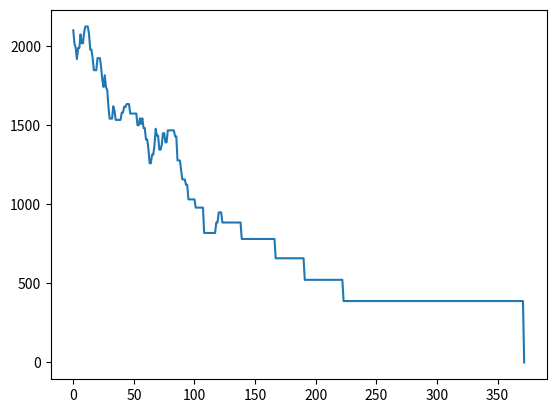

Recreate this plot in Python.
import numpy as np
import matplotlib.pyplot as plt

def energy(w, X, Y):
    Y_est = np.sign(np.dot(X, w))
    return 0.5 * np.sum((Y - Y_est)**2)

def accept_prob(wp, w, beta, X, Y):
    return min(1, np.exp(-beta*(energy(wp, X, Y) - energy(w, X, Y))))

def overlap(wp, w):
    return 1.0 / (w.shape[0]) * np.dot(w, wp)

def metropolis_sim_anneal(w_init, beta_init, beta_pace, X, Y, epsilon=0):
    M = X.shape[0]
    N = w_init.shape[0]
    w_est = np.copy(w_init)
    wp = np.copy(w_est)
    beta = beta_init
    energy_record = np.array([])
    energy_record = np.append(energy_record, energy(w_init, X, Y))
    print(energy(w_est, X, Y))
    while (energy(w_est, X, Y) / M > epsilon):

        index_rand = np.random.randint(0, N)
        wp = np.copy(w_est)
        wp[index_rand] = -1 * wp[index_rand]

        if np.random.uniform() < accept_prob(wp, w_est, beta, X, Y):
            w_est = np.copy(wp)

        beta = beta * beta_pace
        energy_record= np.append(energy_record, energy(w_est, X, Y))

    return w_est, energy_record


# Example - -

# Example for going through the alpha_list
# alpha_list = np.linspace(0.5,5,20)
#for alpha in alpha_list:
#    M = int(round(alpha * N))

N = 40
M =2000
alpha = M / N
beta_init = 0.01
beta_pace = 1.01
epsilon = 0.01

w = 2 * np.random.random_integers(0, 1, N) - 1
X = np.random.randn(M, N)
Y = np.sign(np.dot(X, w))
w_init = 2 * np.random.random_integers(0, 1, N) - 1


w_est, energy_record = metropolis_sim_anneal(w_init, beta_init, beta_pace, X, Y, epsilon)

plt.plot(energy_record)
plt.show()
